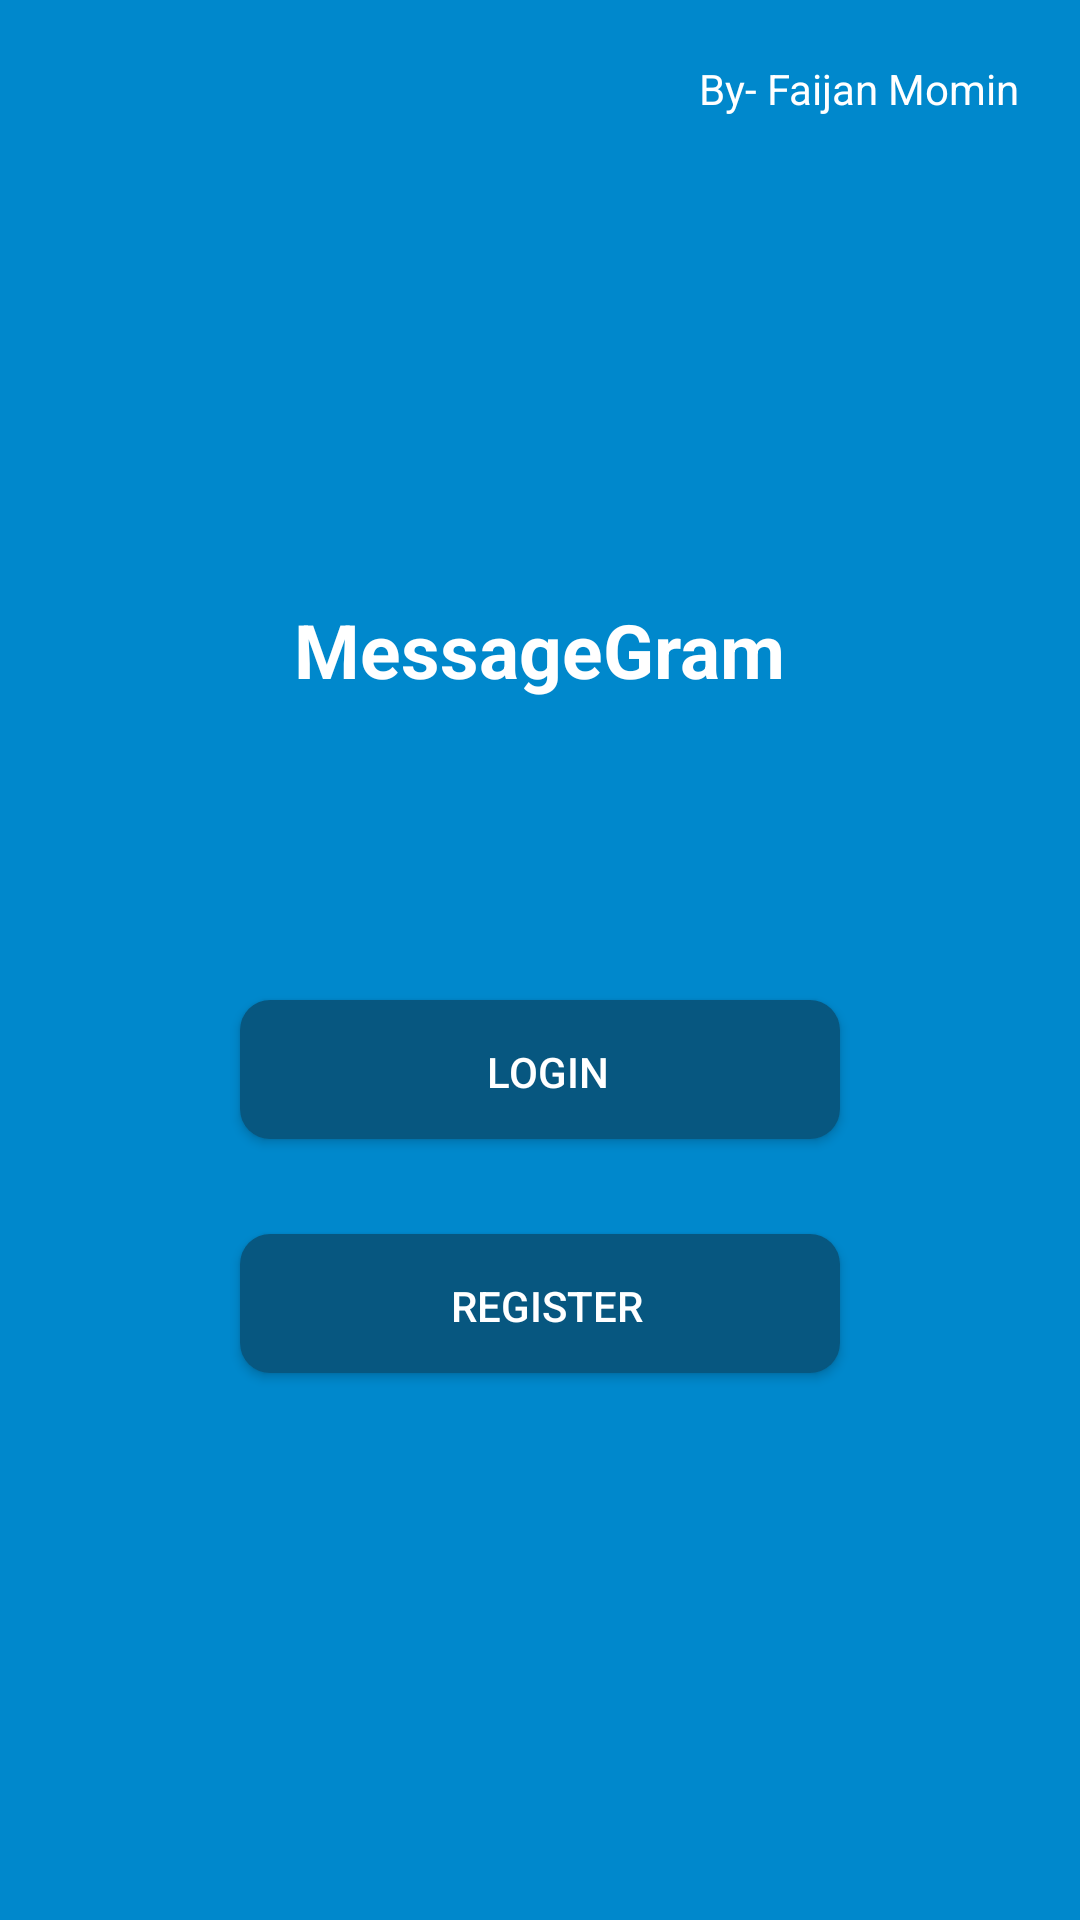

Android layout source for this screen:
<!-- AndroidManifest.xml: application theme Theme.MessageGram -->
<!-- res/layout/activity_start.xml -->
<?xml version="1.0" encoding="utf-8"?>
<LinearLayout xmlns:android="http://schemas.android.com/apk/res/android"
    xmlns:app="http://schemas.android.com/apk/res-auto"
    xmlns:tools="http://schemas.android.com/tools"
    android:layout_width="match_parent"
    android:orientation="vertical"
    android:layout_height="match_parent"
    android:background="@color/colorPrimary"
    android:padding="20dp"
    tools:context=".StartActivity">

    <TextView
        android:layout_width="wrap_content"
        android:layout_height="wrap_content"
        android:layout_gravity="right"
        android:text="By- Faijan Momin"
        android:textColor="@color/White"/>


    <LinearLayout
        android:layout_width="match_parent"
        android:layout_height="match_parent"
        android:gravity="center"
        android:orientation="vertical"
        android:background="@color/colorPrimary"
        android:padding="20dp">

        <TextView
            android:layout_width="wrap_content"
            android:layout_height="wrap_content"
            android:text="MessageGram"
            android:textColor="@color/White"
            android:textSize="25sp"
            android:textStyle="bold" />

        <Button
            android:layout_width="match_parent"
            android:layout_height="wrap_content"
            android:id="@+id/login"
            android:layout_marginTop="100dp"
            android:text="Login"
            android:layout_marginRight="40dp"
            android:layout_marginLeft="40dp"
            android:background="@drawable/startpagebtns"
            android:textColor="@color/White"/>
        <Button
            android:layout_width="match_parent"
            android:layout_height="wrap_content"
            android:id="@+id/register"
            android:layout_marginTop="30dp"
            android:layout_marginRight="40dp"
            android:layout_marginLeft="40dp"
            android:background="@drawable/startpagebtns"
            android:text="Register"
            android:textColor="@color/White"/>


    </LinearLayout>

</LinearLayout>
<!-- resources referenced by this layout -->
<resources>
  <color name="White">#fff</color>
  <color name="colorPrimary">#0088CC</color>
  <!-- drawable startpagebtns (drawable) -->
  <?xml version="1.0" encoding="utf-8"?>
  <selector xmlns:android="http://schemas.android.com/apk/res/android">
      <item android:state_pressed="false">
          <layer-list>
              
  
              
              <item
                  android:bottom="5px"
                  >
                  <shape>
                      <padding android:bottom="5dp"/>
                      <gradient
                          android:startColor="@color/colorPrimaryDark"
                          android:endColor="@color/colorPrimaryDark"
                          android:angle="270" />
                      <corners
                          android:radius="10dp"/>
                      <padding
                          android:left="10dp"
                          android:top="10dp"
                          android:right="5dp"
                          android:bottom="10dp"/>
                  </shape>
              </item>
          </layer-list>
      </item>
  
  </selector>
  <style name="Theme.MessageGram" parent="Theme.MaterialComponents.DayNight.NoActionBar">
          
          <item name="colorPrimary">@color/colorPrimary</item>
          <item name="colorPrimaryVariant">@color/colorPrimaryDark</item>
          <item name="colorOnPrimary">@color/White</item>
          
          <item name="colorSecondary">@color/colorPrimary</item>
          <item name="colorSecondaryVariant">@color/colorPrimaryDark</item>
          <item name="colorOnSecondary">#000</item>
          
          <item name="windowActionBar">false</item>
          <item name="windowNoTitle">true</item>
  
          <item name="android:statusBarColor" tools:targetApi="l">?attr/colorPrimaryVariant</item>
          
      </style>
  <color name="colorPrimaryDark">#075780</color>
</resources>
